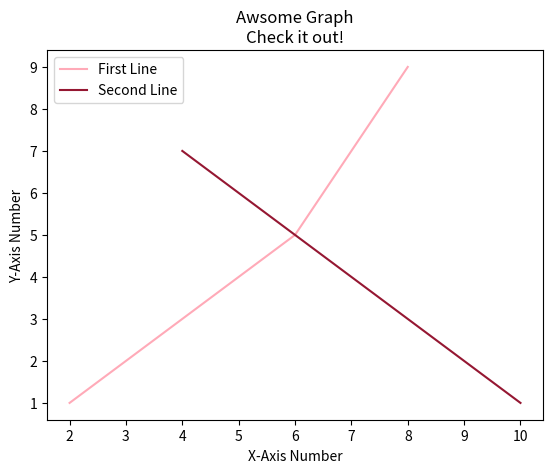

Reproduce this figure in Python.
import matplotlib.pyplot as plt


x= [2,4,6,8]
y= [1,3,5,9]
x2= [10,8,6,4]
y2= [1,3,5,7]
plt.plot(x,y, label= 'First Line', color="#FFAAB8" )
plt.plot(x2,y2, label= 'Second Line',color="#951732")
plt.xlabel('X-Axis Number')
plt.ylabel('Y-Axis Number')
plt.title('Awsome Graph\nCheck it out!')
#plt.plot([1,2,3],[1,2,3]
plt.legend()
plt.show()

